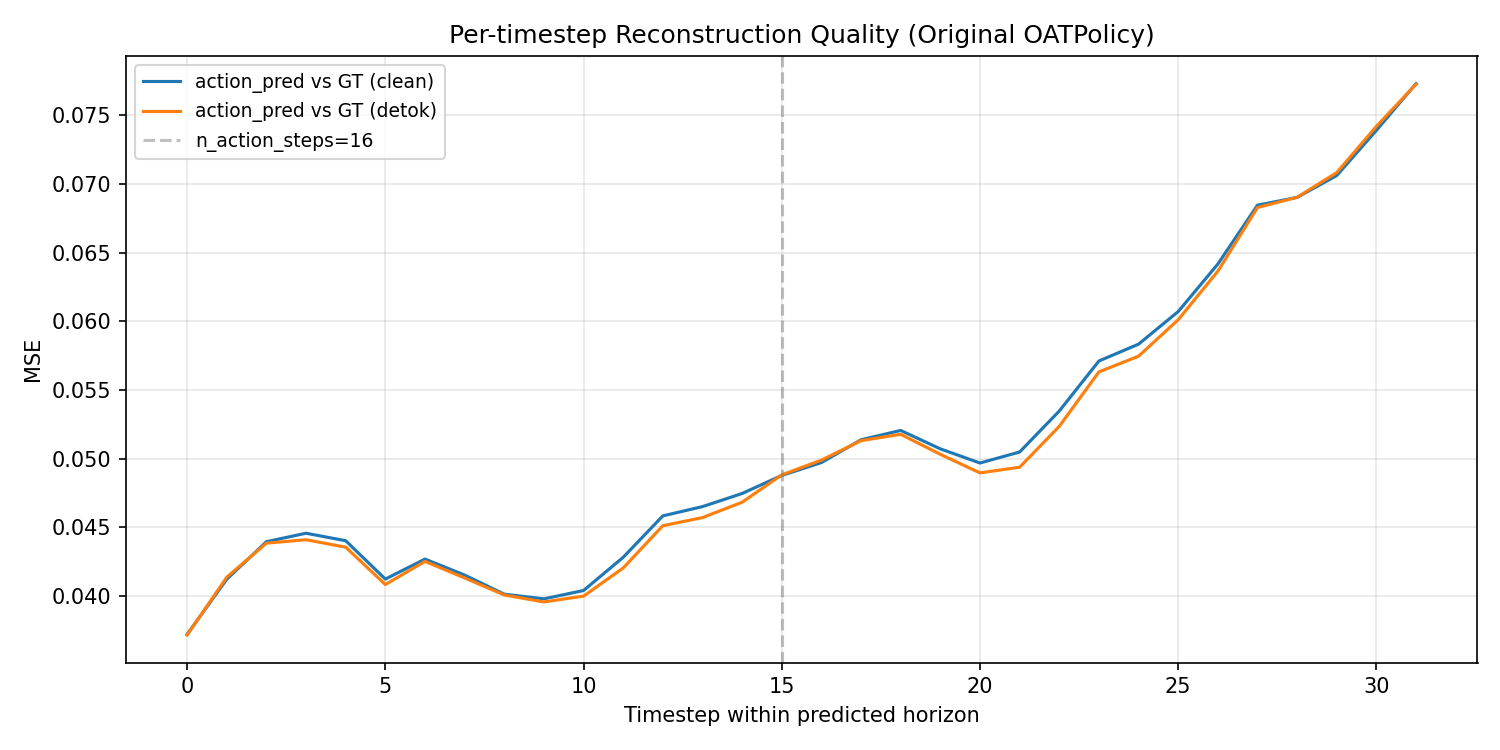

Source data for this figure (header and first rows):
step, pred_vs_gt_clean, pred_vs_gt_detok
0.000000000000000000e+00, 3.719500824809074402e-02, 3.714575991034507751e-02
1.000000000000000000e+00, 4.120637476444244385e-02, 4.135633632540702820e-02
2.000000000000000000e+00, 4.394438862800598145e-02, 4.383733496069908142e-02
3.000000000000000000e+00, 4.456182941794395447e-02, 4.408731684088706970e-02
4.000000000000000000e+00, 4.401518031954765320e-02, 4.354649409651756287e-02
5.000000000000000000e+00, 4.121975228190422058e-02, 4.082135856151580811e-02
6.000000000000000000e+00, 4.267737269401550293e-02, 4.250939562916755676e-02
7.000000000000000000e+00, 4.151343926787376404e-02, 4.130319505929946899e-02
8.000000000000000000e+00, 4.012069851160049438e-02, 4.006158187985420227e-02
9.000000000000000000e+00, 3.977926075458526611e-02, 3.955396264791488647e-02
1.000000000000000000e+01, 4.038904607295989990e-02, 3.997955471277236938e-02
1.100000000000000000e+01, 4.280705749988555908e-02, 4.202817380428314209e-02
1.200000000000000000e+01, 4.582583904266357422e-02, 4.510929808020591736e-02
1.300000000000000000e+01, 4.650105535984039307e-02, 4.569954797625541687e-02
1.400000000000000000e+01, 4.745726287364959717e-02, 4.682164266705513000e-02
1.500000000000000000e+01, 4.877194389700889587e-02, 4.881468042731285095e-02
1.600000000000000000e+01, 4.970857873558998108e-02, 4.988798871636390686e-02
1.700000000000000000e+01, 5.137080699205398560e-02, 5.130685493350028992e-02
1.800000000000000000e+01, 5.205019190907478333e-02, 5.176981911063194275e-02
1.900000000000000000e+01, 5.070934817194938660e-02, 5.030884221196174622e-02
2.000000000000000000e+01, 4.967788234353065491e-02, 4.895865172147750854e-02
2.100000000000000000e+01, 5.047892034053802490e-02, 4.937016591429710388e-02
2.200000000000000000e+01, 5.346708744764328003e-02, 5.235024541616439819e-02
2.300000000000000000e+01, 5.711054056882858276e-02, 5.631764978170394897e-02
2.400000000000000000e+01, 5.833770334720611572e-02, 5.745961144566535950e-02
2.500000000000000000e+01, 6.071302294731140137e-02, 6.011763960123062134e-02
2.600000000000000000e+01, 6.417471170425415039e-02, 6.365323066711425781e-02
2.700000000000000000e+01, 6.846271455287933350e-02, 6.829266995191574097e-02
2.800000000000000000e+01, 6.903000175952911377e-02, 6.903938204050064087e-02
2.900000000000000000e+01, 7.062648236751556396e-02, 7.083930820226669312e-02
3.000000000000000000e+01, 7.391647994518280029e-02, 7.420782744884490967e-02
3.100000000000000000e+01, 7.732446491718292236e-02, 7.727952301502227783e-02
